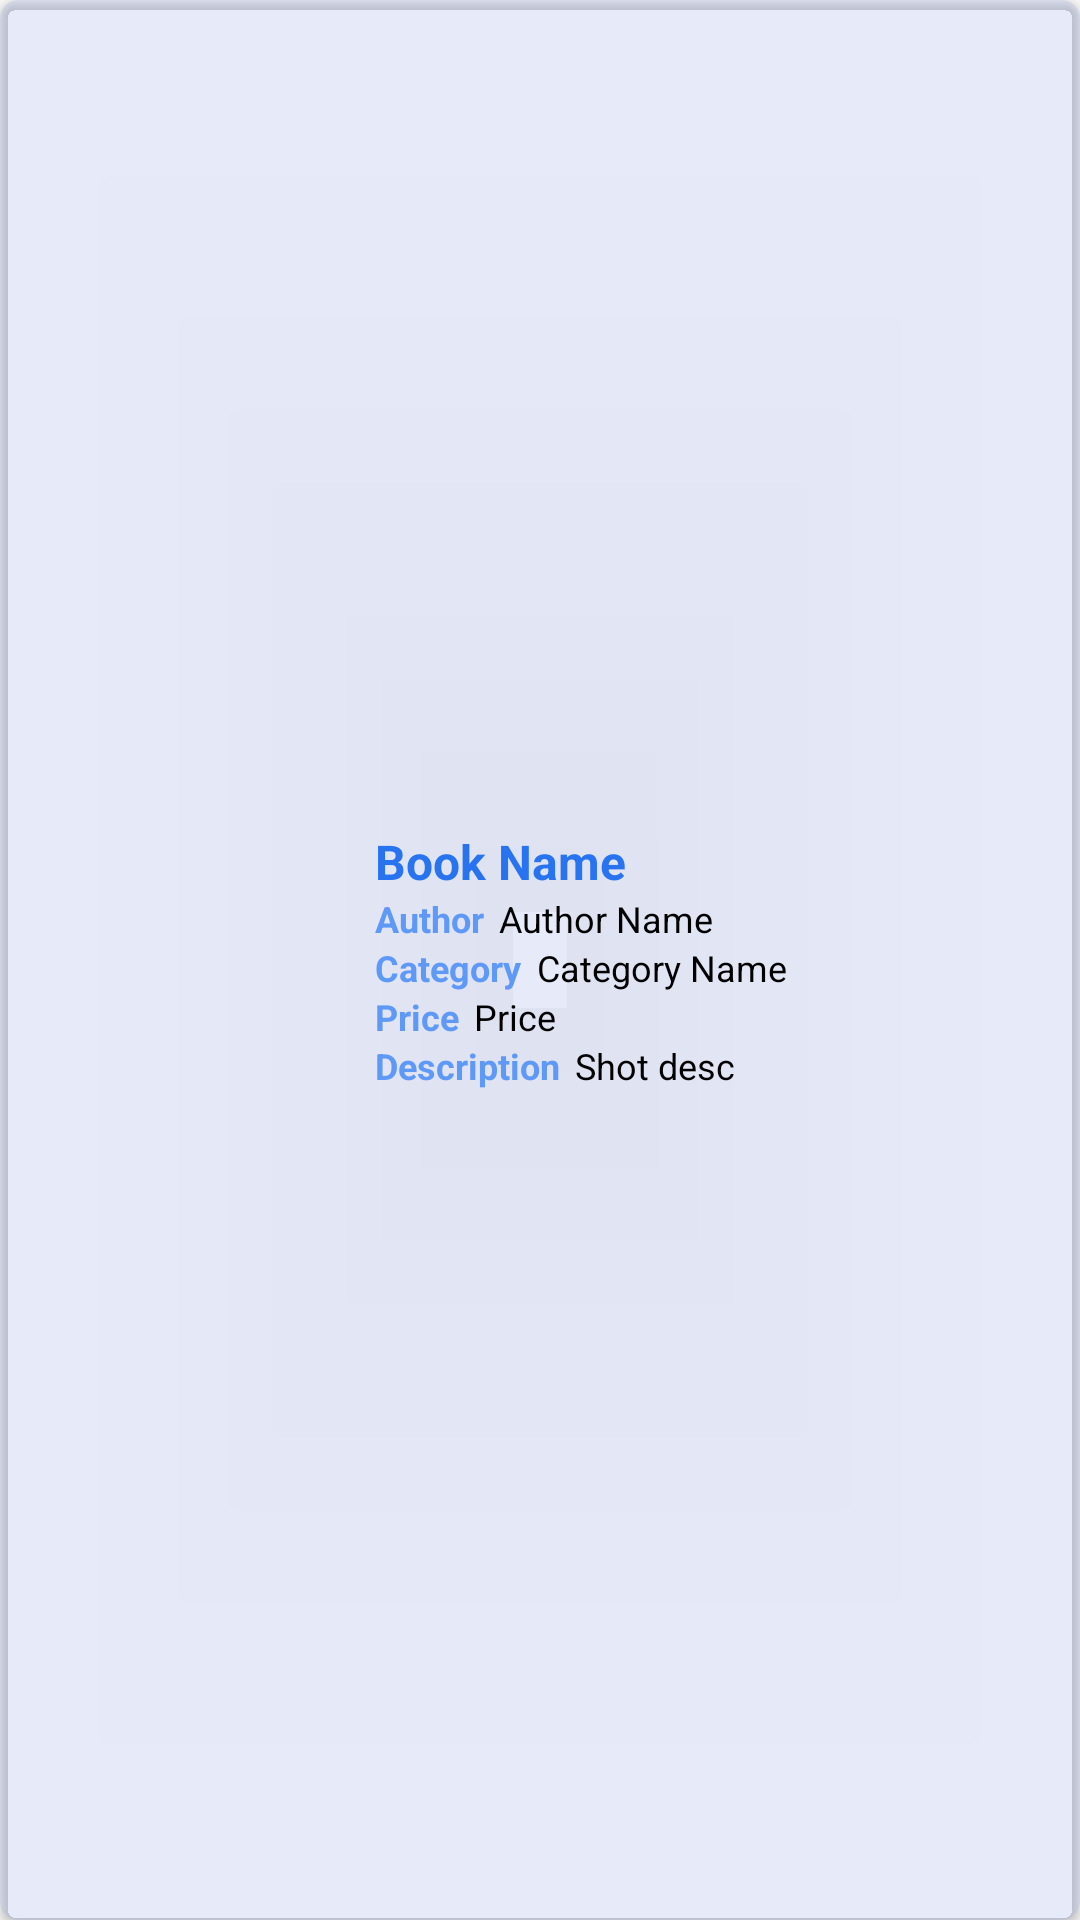

Reconstruct the res/layout file that produces this screen, plus the resources it refers to.
<!-- AndroidManifest.xml: application theme AppTheme -->
<!-- res/layout/book_design.xml -->
<?xml version="1.0" encoding="utf-8"?>
<androidx.cardview.widget.CardView xmlns:android="http://schemas.android.com/apk/res/android"
    xmlns:app="http://schemas.android.com/apk/res-auto"
    android:orientation="vertical"
    android:layout_width="match_parent"
    app:cardCornerRadius="6dp"
    app:cardBackgroundColor="#237181EE"
    android:layout_margin="5dp"
    android:padding="5dp"
    android:layout_height="wrap_content">
    <LinearLayout
        android:layout_width="match_parent"
        android:layout_height="match_parent"
        android:gravity="center"

        android:orientation="horizontal">
        <LinearLayout
            android:layout_width="0dp"
            android:layout_weight="1"
            android:layout_margin="3dp"
            android:gravity="center"
            android:layout_height="wrap_content"
            android:orientation="vertical">
            <ImageView
                android:padding="5dp"
                android:id="@+id/bookImg"
                android:layout_width="80dp"
                android:layout_height="80dp"
                android:src="@drawable/ic_launcher_background"/>
        </LinearLayout>
        <LinearLayout
            android:layout_width="0dp"
            android:layout_weight="2"
            android:layout_margin="3dp"
            android:layout_height="wrap_content"
            android:orientation="vertical">
            <TextView
                android:id="@+id/bookName"
                android:layout_width="wrap_content"
                android:layout_height="wrap_content"
                android:textSize="16sp"
                android:textStyle="bold"
                android:textColor="@color/colorPrimaryDark"
                android:text="Book Name"/>
            <LinearLayout
                android:layout_width="match_parent"
                android:layout_height="match_parent"
                android:orientation="horizontal">
                <TextView

                    android:layout_width="wrap_content"
                    android:layout_height="wrap_content"
                    android:textSize="12sp"
                    android:textColor="@color/colorPrimary"
                    android:text="Author"
                    android:textStyle="bold"
                    android:layout_marginRight="5dp"/>
                <TextView
                    android:id="@+id/authName"
                    android:layout_width="wrap_content"
                    android:layout_height="wrap_content"
                    android:textSize="12sp"
                    android:textColor="#000"
                    android:text="Author Name"/>
            </LinearLayout>

            <LinearLayout
                android:layout_width="match_parent"
                android:layout_height="match_parent"
                android:orientation="horizontal">
                <TextView

                    android:layout_width="wrap_content"
                    android:layout_height="wrap_content"
                    android:textSize="12sp"
                    android:textColor="@color/colorPrimary"
                    android:text="Category"
                    android:textStyle="bold"
                    android:layout_marginRight="5dp"/>
                <TextView
                    android:id="@+id/catBook"
                    android:layout_width="wrap_content"
                    android:layout_height="wrap_content"
                    android:textSize="12sp"
                    android:textColor="#000"
                    android:text="Category Name"/>
            </LinearLayout>
            <LinearLayout
                android:layout_width="match_parent"
                android:layout_height="match_parent"
                android:orientation="horizontal">
                <TextView

                    android:layout_width="wrap_content"
                    android:layout_height="wrap_content"
                    android:textSize="12sp"
                    android:textColor="@color/colorPrimary"
                    android:text="Price"
                    android:textStyle="bold"
                    android:layout_marginRight="5dp"/>

                <TextView
                    android:id="@+id/priceBook"
                    android:layout_width="wrap_content"
                    android:layout_height="wrap_content"
                    android:textSize="12sp"
                    android:textColor="#000"
                    android:text="Price"/>
            </LinearLayout>
            <LinearLayout
                android:layout_width="match_parent"
                android:layout_height="match_parent"
                android:orientation="horizontal">
                <TextView

                    android:layout_width="wrap_content"
                    android:layout_height="wrap_content"
                    android:textSize="12sp"
                    android:textColor="@color/colorPrimary"
                    android:textStyle="bold"
                    android:text="Description"
                    android:layout_marginRight="5dp"/>
                <TextView
                    android:id="@+id/descBook"
                    android:layout_width="wrap_content"
                    android:layout_height="wrap_content"
                    android:textSize="12sp"
                    android:textColor="#000"
                    android:text="Shot desc"/>
            </LinearLayout>
        </LinearLayout>




    </LinearLayout>


</androidx.cardview.widget.CardView>
<!-- resources referenced by this layout -->
<resources>
  <color name="colorPrimary">#5F99F7</color>
  <color name="colorPrimaryDark">#2874f0</color>
  <style name="AppTheme" parent="Theme.AppCompat.Light.NoActionBar">
          
          <item name="colorPrimary">@color/colorPrimary</item>
          <item name="colorPrimaryDark">@color/colorPrimaryDark</item>
          <item name="colorAccent">@color/colorAccent</item>
      </style>
  <color name="colorAccent">#2874f0</color>
</resources>
